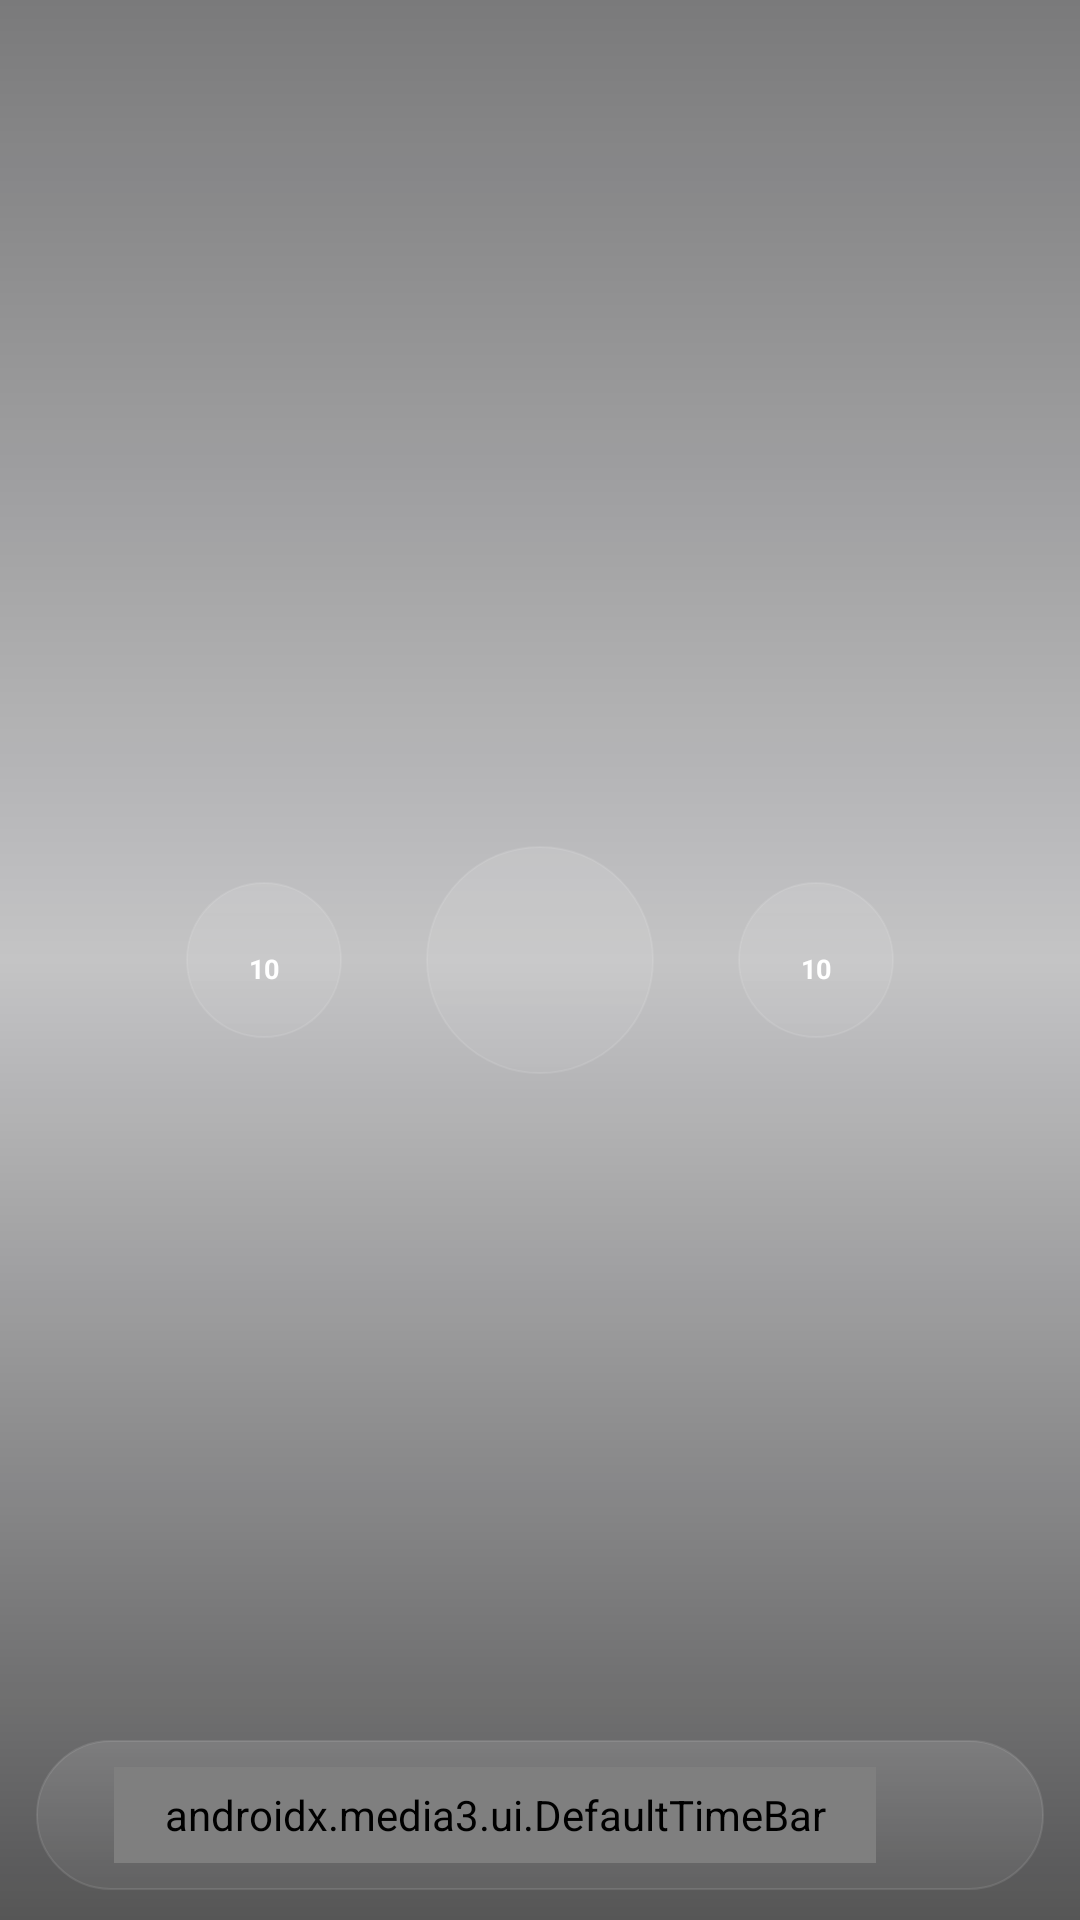

Reconstruct the res/layout file that produces this screen, plus the resources it refers to.
<!-- AndroidManifest.xml: application theme Theme.SparkTube -->
<!-- res/layout/player_controller.xml -->
<?xml version="1.0" encoding="utf-8"?>
<FrameLayout xmlns:android="http://schemas.android.com/apk/res/android"
    xmlns:app="http://schemas.android.com/apk/res-auto"
    android:layout_width="match_parent"
    android:layout_height="match_parent"
    android:layoutDirection="ltr">

    <View
        android:id="@+id/exo_controls_background"
        android:layout_width="match_parent"
        android:layout_height="match_parent"
        android:background="@drawable/bg_player_scrim" />

    
    <LinearLayout
        android:id="@+id/exo_center_controls"
        android:layout_width="wrap_content"
        android:layout_height="wrap_content"
        android:layout_gravity="center"
        android:gravity="center_vertical"
        android:orientation="horizontal">

        <FrameLayout
            android:id="@+id/exo_rew"
            android:layout_width="52dp"
            android:layout_height="52dp"
            android:background="@drawable/bg_np_glass_circle"
            android:clickable="true"
            android:contentDescription="Back 10 seconds"
            android:focusable="true">

            <ImageView
                android:layout_width="28dp"
                android:layout_height="28dp"
                android:layout_gravity="center"
                android:importantForAccessibility="no"
                android:src="@drawable/ic_player_replay" />

            <TextView
                android:layout_width="wrap_content"
                android:layout_height="wrap_content"
                android:layout_gravity="center"
                android:layout_marginTop="3dp"
                android:importantForAccessibility="no"
                android:text="10"
                android:textColor="@color/white"
                android:textSize="9sp"
                android:textStyle="bold" />
        </FrameLayout>

        <ImageButton
            android:id="@+id/exo_play_pause"
            android:layout_width="76dp"
            android:layout_height="76dp"
            android:layout_marginStart="28dp"
            android:layout_marginEnd="28dp"
            android:background="@drawable/bg_np_glass_circle"
            android:padding="22dp"
            android:scaleType="fitCenter" />

        <FrameLayout
            android:id="@+id/exo_ffwd"
            android:layout_width="52dp"
            android:layout_height="52dp"
            android:background="@drawable/bg_np_glass_circle"
            android:clickable="true"
            android:contentDescription="Forward 10 seconds"
            android:focusable="true">

            <ImageView
                android:layout_width="28dp"
                android:layout_height="28dp"
                android:layout_gravity="center"
                android:importantForAccessibility="no"
                android:scaleX="-1"
                android:src="@drawable/ic_player_replay" />

            <TextView
                android:layout_width="wrap_content"
                android:layout_height="wrap_content"
                android:layout_gravity="center"
                android:layout_marginTop="3dp"
                android:importantForAccessibility="no"
                android:text="10"
                android:textColor="@color/white"
                android:textSize="9sp"
                android:textStyle="bold" />
        </FrameLayout>
    </LinearLayout>

    
    <LinearLayout
        android:id="@+id/exo_bottom_bar"
        android:layout_width="match_parent"
        android:layout_height="50dp"
        android:layout_gravity="bottom"
        android:layout_marginStart="12dp"
        android:layout_marginEnd="12dp"
        android:layout_marginBottom="10dp"
        android:background="@drawable/bg_np_glass_pill"
        android:gravity="center_vertical"
        android:orientation="horizontal"
        android:paddingStart="16dp"
        android:paddingEnd="4dp">

        <TextView
            android:id="@+id/exo_position"
            android:layout_width="wrap_content"
            android:layout_height="wrap_content"
            android:includeFontPadding="false"
            android:textColor="#F2FFFFFF"
            android:textSize="12sp"
            android:textStyle="bold" />

        <androidx.media3.ui.DefaultTimeBar
            android:id="@+id/exo_progress"
            android:layout_width="0dp"
            android:layout_height="32dp"
            android:layout_marginStart="10dp"
            android:layout_marginEnd="10dp"
            android:layout_weight="1"
            app:bar_height="4dp"
            app:buffered_color="#59FFFFFF"
            app:played_color="?attr/accent"
            app:scrubber_color="#FFFFFFFF"
            app:scrubber_dragged_size="20dp"
            app:scrubber_enabled_size="12dp"
            app:touch_target_height="40dp"
            app:unplayed_color="#33FFFFFF" />

        <TextView
            android:id="@+id/exo_duration"
            android:layout_width="wrap_content"
            android:layout_height="wrap_content"
            android:includeFontPadding="false"
            android:textColor="#B3FFFFFF"
            android:textSize="12sp" />

        <ImageButton
            android:id="@+id/exo_settings"
            android:layout_width="40dp"
            android:layout_height="40dp"
            android:layout_marginStart="2dp"
            android:background="?attr/selectableItemBackgroundBorderless"
            android:contentDescription="@string/video_settings"
            android:padding="9dp"
            android:scaleType="fitCenter"
            android:src="@drawable/ic_player_settings" />
    </LinearLayout>
</FrameLayout>
<!-- resources referenced by this layout -->
<resources>
  <color name="white">#FFFFFFFF</color>
  <!-- drawable bg_np_glass_circle (drawable) -->
  <?xml version="1.0" encoding="utf-8"?>
  <shape xmlns:android="http://schemas.android.com/apk/res/android" android:shape="oval">
      <gradient
          android:angle="270"
          android:endColor="#0DFFFFFF"
          android:startColor="#1FFFFFFF" />
      <stroke android:width="0.5dp" android:color="#1AFFFFFF" />
  </shape>
  <!-- drawable bg_np_glass_pill (drawable) -->
  <?xml version="1.0" encoding="utf-8"?>
  <shape xmlns:android="http://schemas.android.com/apk/res/android" android:shape="rectangle">
      <gradient
          android:angle="270"
          android:endColor="#0DFFFFFF"
          android:startColor="#1FFFFFFF" />
      <stroke android:width="0.5dp" android:color="#1AFFFFFF" />
      <corners android:radius="999dp" />
  </shape>
  <!-- drawable bg_player_scrim (drawable) -->
  <?xml version="1.0" encoding="utf-8"?>
  <shape xmlns:android="http://schemas.android.com/apk/res/android" android:shape="rectangle">
      <gradient
          android:angle="270"
          android:centerColor="#33000000"
          android:endColor="#A6000000"
          android:startColor="#80000000" />
  </shape>
  <string name="video_settings">Video settings</string>
  <style name="Theme.SparkTube" parent="Theme.Material3.DayNight.NoActionBar">
          <item name="colorPrimary">@color/spark_red</item>
          <item name="colorOnPrimary">@color/white</item>
          <item name="colorPrimaryContainer">#FFE3E0</item>
          <item name="colorOnPrimaryContainer">#5B1111</item>
  
          <item name="android:colorBackground">@color/bg</item>
          <item name="colorSurface">@color/bg</item>
          <item name="colorOnSurface">@color/on_surface</item>
          <item name="colorOnSurfaceVariant">@color/on_surface_variant</item>
          <item name="colorOutline">@color/outline</item>
  
          <item name="android:windowBackground">@color/bg</item>
          <item name="android:statusBarColor">@color/bg</item>
          <item name="android:navigationBarColor">@color/bg</item>
          <item name="android:windowLightStatusBar">true</item>
  
          <item name="tabIndicatorColor">@color/spark_red</item>
          <item name="tabTextColor">@color/on_surface_variant</item>
          <item name="tabSelectedTextColor">@color/on_surface</item>
  
          <item name="screenBg">@color/bg</item>
          <item name="cardBg">@color/surface</item>
          <item name="elevatedBg">@color/surface_elevated</item>
          <item name="accent">@color/spark_red</item>
          <item name="accentSoft">@color/chip_selected_bg</item>
      </style>
  <color name="spark_red">#F03E3E</color>
  <color name="bg">#F5F5F7</color>
  <color name="on_surface">#1B1B1F</color>
  <color name="on_surface_variant">#61646C</color>
  <color name="outline">#C9CBD1</color>
  <color name="surface">#FFFFFF</color>
  <color name="surface_elevated">#EFEFF2</color>
  <color name="chip_selected_bg">#33F03E3E</color>
</resources>
